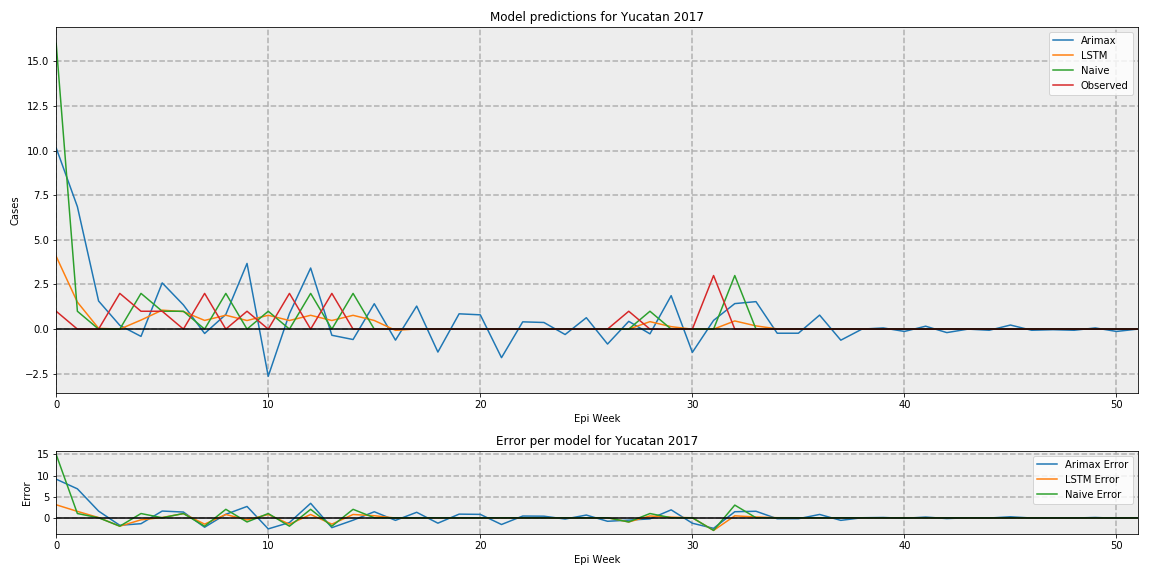

The file beside this chart, header and first rows:
, Arimax, LSTM, Naive, Observed
0, 10.15, 4.075, 16, 1
1, 6.859, 1.512, 1, 0.0
2, 1.574, 0.04398, 0, 0.0
3, 0.211, -0.0004413, 0, 2
4, -0.408, 0.506, 2, 1
5, 2.588, 1.062, 1, 1
6, 1.354, 0.9796, 1, 0.0
7, -0.245, 0.4866, 0, 2
8, 0.8215, 0.7763, 2, 0.0
9, 3.678, 0.4806, 0, 1
10, -2.641, 0.7745, 1, 0.0
11, 0.866, 0.4818, 0, 2
12, 3.422, 0.7735, 2, 0.0
13, -0.3453, 0.4826, 0, 2
14, -0.5833, 0.7728, 2, 0.0
15, 1.422, 0.4832, 0, 0.0
16, -0.618, -0.0694, 0, 0.0
17, 1.291, 0.008986, 0, 0.0
18, -1.285, -0.001761, 0, 0.0
19, 0.8566, 0.006039, 0, 0.0
20, 0.7998, -0.003993, 0, 0.0
21, -1.6, 0.001902, 0, 0.0
22, 0.4068, -0.0002298, 0, 0.0
23, 0.3708, 0.004119, 0, 0.0
24, -0.3034, -0.003325, 0, 0.0
25, 0.6382, -0.0005974, 0, 0.0
26, -0.8367, 0.001797, 0, 0.0
27, 0.4351, -0.0003828, 0, 1
28, -0.2648, 0.4174, 1, 0.0
29, 1.872, 0.1377, 0, 0.0
30, -1.302, -0.003502, 0, 0.0
31, 0.4878, -0.0007909, 0, 3
32, 1.429, 0.4574, 3, 0.0
33, 1.539, 0.1799, 0, 0.0
34, -0.2308, 0.01236, 0, 0.0
35, -0.2303, 0.0004118, 0, 0.0
36, 0.784, -0.0002771, 0, 0.0
37, -0.6204, 0.002717, 0, 0.0
38, 3.638018705731661e-17, -0.002895, 0, 0.0
39, 0.06518, -0.003216, 0, 0.0
40, -0.1303, 0.004542, 0, 0.0
41, 0.1629, 0.006603, 0, 0.0
42, -0.1955, 0.00026, 0, 0.0
43, -1.8190093528658305e-17, -0.008673, 0, 0.0
44, -0.06515, -0.007894, 0, 0.0
45, 0.2279, 0.000747, 0, 0.0
46, -0.06512, 0.003527, 0, 0.0
47, -0.03256, -0.002228, 0, 0.0
48, -0.06512, -0.002674, 0, 0.0
49, 0.06512, 0.0007553, 0, 0.0
50, -0.1302, -0.0002588, 0, 0.0
51, -2.1547052400407686e-17, 0.00271, 0, 0.0
